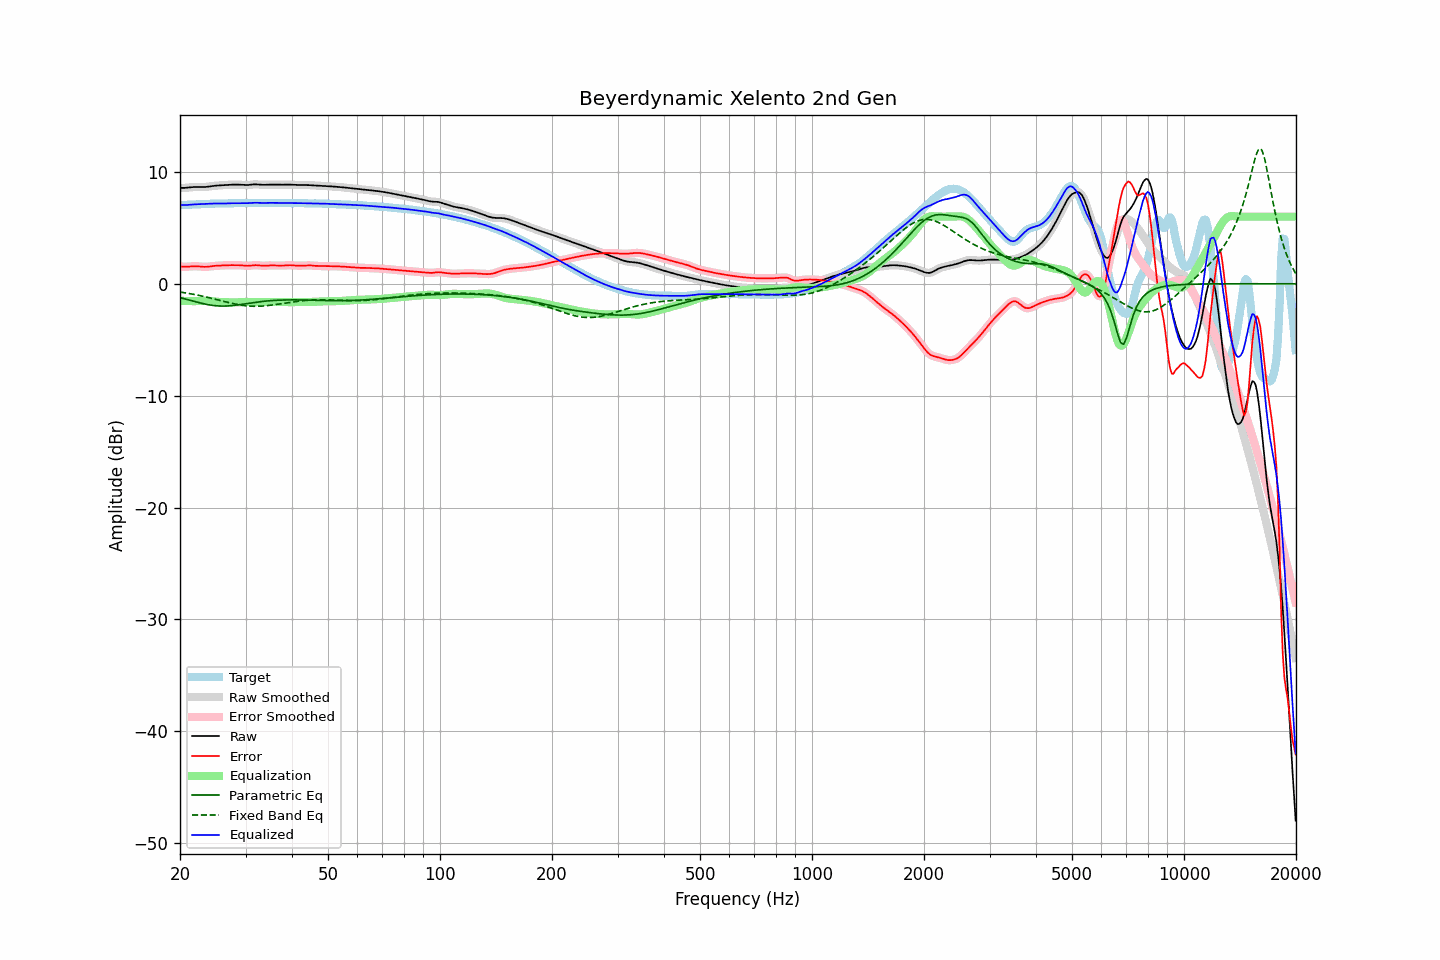

The data file committed next to this chart (first rows):
frequency, raw, error, smoothed, error_smoothed, equalization, parametric_eq, fixed_band_eq, equalized_raw, equalized_smoothed, target
20.00, 8.56, 1.53, 8.56, 1.54, -1.51, -1.24, -0.74, 7.05, 7.05, 7.03
20.20, 8.56, 1.53, 8.56, 1.53, -1.52, -1.27, -0.76, 7.04, 7.04, 7.03
20.40, 8.56, 1.52, 8.56, 1.52, -1.53, -1.31, -0.78, 7.03, 7.03, 7.04
20.61, 8.57, 1.52, 8.57, 1.52, -1.54, -1.35, -0.81, 7.03, 7.03, 7.05
20.81, 8.58, 1.52, 8.58, 1.52, -1.54, -1.39, -0.83, 7.04, 7.04, 7.06
21.02, 8.59, 1.53, 8.59, 1.53, -1.54, -1.43, -0.85, 7.05, 7.05, 7.06
21.23, 8.61, 1.54, 8.61, 1.54, -1.55, -1.47, -0.88, 7.06, 7.06, 7.07
21.44, 8.62, 1.55, 8.62, 1.55, -1.55, -1.51, -0.91, 7.07, 7.07, 7.07
21.66, 8.64, 1.56, 8.64, 1.56, -1.55, -1.54, -0.93, 7.08, 7.08, 7.08
21.87, 8.65, 1.57, 8.65, 1.57, -1.56, -1.58, -0.96, 7.09, 7.09, 7.08
22.09, 8.65, 1.56, 8.65, 1.56, -1.55, -1.62, -0.99, 7.10, 7.10, 7.09
22.31, 8.65, 1.56, 8.65, 1.56, -1.55, -1.66, -1.02, 7.10, 7.10, 7.10
22.54, 8.65, 1.55, 8.65, 1.54, -1.54, -1.70, -1.05, 7.11, 7.11, 7.10
22.76, 8.64, 1.53, 8.64, 1.53, -1.53, -1.73, -1.08, 7.11, 7.11, 7.11
22.99, 8.64, 1.52, 8.64, 1.52, -1.53, -1.77, -1.11, 7.11, 7.12, 7.12
23.22, 8.64, 1.51, 8.64, 1.51, -1.52, -1.80, -1.14, 7.12, 7.12, 7.13
23.45, 8.65, 1.51, 8.65, 1.51, -1.52, -1.83, -1.17, 7.13, 7.13, 7.14
23.69, 8.67, 1.52, 8.67, 1.52, -1.53, -1.86, -1.21, 7.14, 7.14, 7.15
23.92, 8.69, 1.53, 8.69, 1.53, -1.54, -1.88, -1.24, 7.15, 7.15, 7.15
24.16, 8.71, 1.55, 8.71, 1.55, -1.55, -1.91, -1.28, 7.16, 7.16, 7.16
24.40, 8.73, 1.57, 8.73, 1.57, -1.56, -1.93, -1.31, 7.17, 7.17, 7.16
24.65, 8.75, 1.59, 8.75, 1.59, -1.58, -1.95, -1.35, 7.17, 7.17, 7.16
24.89, 8.76, 1.60, 8.76, 1.60, -1.60, -1.96, -1.38, 7.17, 7.17, 7.16
25.14, 8.77, 1.61, 8.77, 1.61, -1.61, -1.98, -1.42, 7.17, 7.17, 7.16
25.39, 8.78, 1.62, 8.78, 1.62, -1.62, -1.99, -1.46, 7.16, 7.16, 7.16
25.65, 8.79, 1.63, 8.79, 1.63, -1.63, -1.99, -1.49, 7.16, 7.16, 7.16
25.91, 8.80, 1.63, 8.80, 1.63, -1.64, -2.00, -1.53, 7.16, 7.16, 7.16
26.16, 8.81, 1.64, 8.81, 1.64, -1.64, -1.99, -1.57, 7.16, 7.16, 7.17
26.43, 8.82, 1.65, 8.82, 1.65, -1.65, -1.99, -1.60, 7.17, 7.17, 7.17
26.69, 8.83, 1.65, 8.83, 1.65, -1.65, -1.99, -1.64, 7.18, 7.18, 7.18
26.96, 8.84, 1.66, 8.84, 1.66, -1.66, -1.98, -1.67, 7.18, 7.18, 7.18
27.23, 8.85, 1.66, 8.85, 1.66, -1.66, -1.97, -1.71, 7.19, 7.19, 7.19
27.50, 8.86, 1.66, 8.86, 1.66, -1.66, -1.96, -1.74, 7.19, 7.19, 7.19
27.77, 8.86, 1.66, 8.86, 1.66, -1.67, -1.94, -1.77, 7.19, 7.19, 7.20
28.05, 8.86, 1.66, 8.86, 1.66, -1.67, -1.93, -1.80, 7.20, 7.20, 7.20
28.33, 8.86, 1.66, 8.86, 1.66, -1.66, -1.91, -1.83, 7.20, 7.20, 7.20
28.62, 8.86, 1.66, 8.86, 1.66, -1.66, -1.89, -1.86, 7.20, 7.20, 7.20
28.90, 8.85, 1.66, 8.85, 1.66, -1.65, -1.87, -1.89, 7.20, 7.20, 7.19
29.19, 8.84, 1.65, 8.84, 1.65, -1.64, -1.85, -1.91, 7.20, 7.20, 7.19
29.48, 8.83, 1.64, 8.83, 1.64, -1.63, -1.83, -1.93, 7.20, 7.20, 7.20
29.78, 8.82, 1.62, 8.82, 1.62, -1.63, -1.80, -1.95, 7.20, 7.20, 7.20
30.08, 8.82, 1.61, 8.82, 1.61, -1.62, -1.78, -1.97, 7.20, 7.20, 7.21
30.38, 8.82, 1.60, 8.82, 1.61, -1.62, -1.76, -1.98, 7.20, 7.20, 7.22
30.68, 8.83, 1.61, 8.83, 1.61, -1.63, -1.74, -1.99, 7.21, 7.21, 7.22
30.99, 8.85, 1.62, 8.85, 1.62, -1.63, -1.72, -2.00, 7.22, 7.22, 7.23
31.30, 8.87, 1.64, 8.87, 1.64, -1.64, -1.69, -2.01, 7.23, 7.23, 7.23
31.61, 8.88, 1.66, 8.88, 1.66, -1.64, -1.67, -2.01, 7.24, 7.24, 7.22
31.93, 8.88, 1.67, 8.88, 1.66, -1.64, -1.65, -2.02, 7.24, 7.24, 7.22
32.24, 8.88, 1.66, 8.88, 1.66, -1.64, -1.63, -2.01, 7.24, 7.24, 7.22
32.57, 8.87, 1.65, 8.87, 1.65, -1.64, -1.62, -2.01, 7.23, 7.23, 7.22
32.89, 8.85, 1.63, 8.85, 1.63, -1.64, -1.60, -2.00, 7.22, 7.22, 7.23
33.22, 8.84, 1.61, 8.85, 1.61, -1.63, -1.58, -2.00, 7.21, 7.21, 7.23
33.55, 8.84, 1.61, 8.84, 1.61, -1.63, -1.57, -1.99, 7.21, 7.22, 7.23
33.89, 8.84, 1.61, 8.84, 1.61, -1.62, -1.55, -1.97, 7.22, 7.22, 7.23
34.23, 8.85, 1.62, 8.85, 1.62, -1.62, -1.54, -1.96, 7.23, 7.23, 7.23
34.57, 8.86, 1.64, 8.86, 1.63, -1.63, -1.53, -1.94, 7.23, 7.23, 7.22
34.92, 8.86, 1.64, 8.86, 1.64, -1.63, -1.51, -1.92, 7.23, 7.23, 7.22
35.27, 8.86, 1.64, 8.86, 1.64, -1.63, -1.50, -1.91, 7.23, 7.23, 7.22
35.62, 8.86, 1.64, 8.86, 1.64, -1.63, -1.49, -1.89, 7.23, 7.23, 7.22
35.97, 8.85, 1.63, 8.85, 1.63, -1.63, -1.48, -1.86, 7.22, 7.22, 7.22
... 635 more rows
